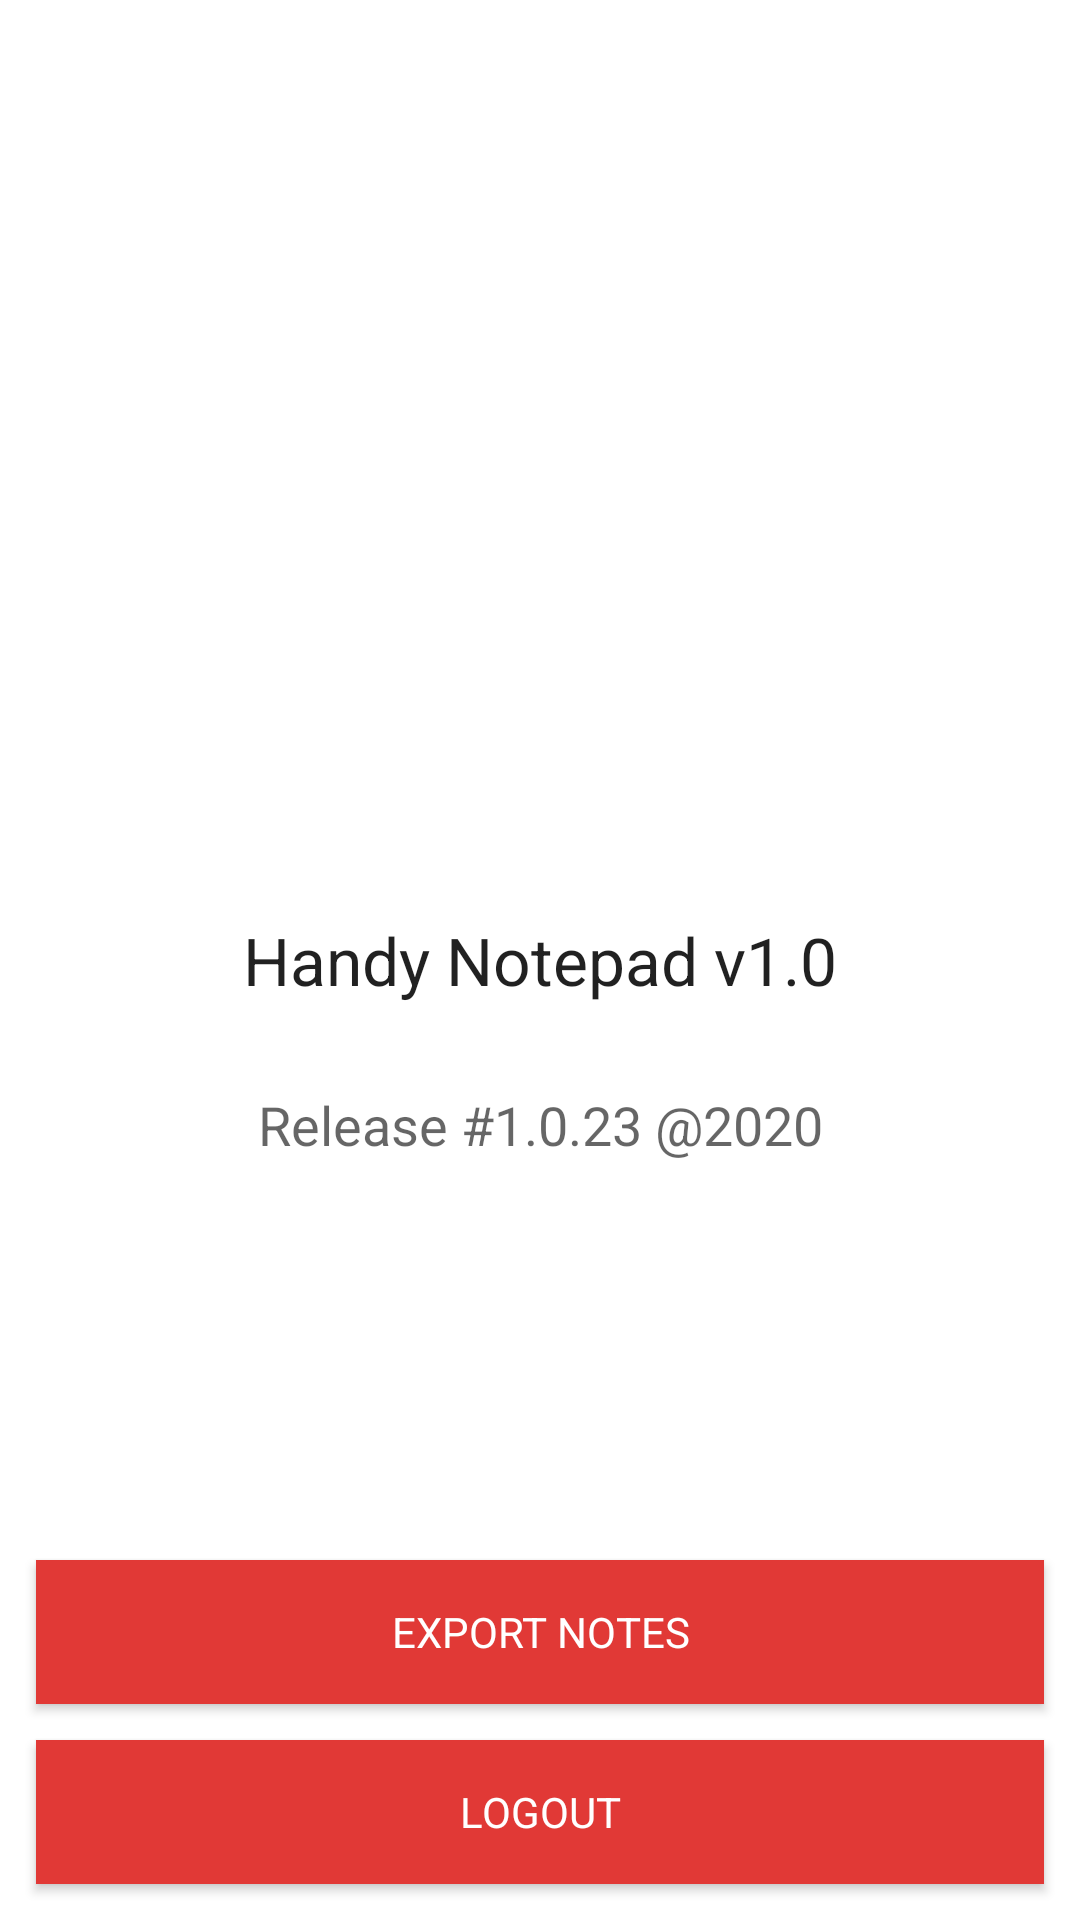

Reconstruct the res/layout file that produces this screen, plus the resources it refers to.
<!-- AndroidManifest.xml: application theme AppTheme -->
<!-- res/layout/fragment_settings.xml -->
<?xml version="1.0" encoding="utf-8"?>
<androidx.constraintlayout.widget.ConstraintLayout xmlns:android="http://schemas.android.com/apk/res/android"
    xmlns:app="http://schemas.android.com/apk/res-auto"
    xmlns:tools="http://schemas.android.com/tools"
    android:layout_width="match_parent"
    android:layout_height="match_parent"
    android:background="@android:color/white"
    android:clickable="true"
    tools:context=".view.settings.SettingsFragment">

    <TextView
        android:id="@+id/tvSettingsTextVersion"
        android:layout_width="wrap_content"
        android:layout_height="wrap_content"
        android:text="@string/handy_notepad_v1_0"
        android:textAppearance="@style/TextAppearance.AppCompat.Large"
        app:layout_constraintStart_toStartOf="parent"
        app:layout_constraintEnd_toEndOf="parent"
        app:layout_constraintTop_toTopOf="parent"
        app:layout_constraintBottom_toBottomOf="parent"/>

    <TextView
        android:id="@+id/tvSettingsText"
        android:layout_width="wrap_content"
        android:layout_height="wrap_content"
        android:text="Release #1.0.23 @2020"
        android:textAppearance="@style/TextAppearance.AppCompat.Medium"
        app:layout_constraintVertical_bias="0.10"
        app:layout_constraintStart_toStartOf="parent"
        app:layout_constraintEnd_toEndOf="parent"
        app:layout_constraintTop_toBottomOf="@id/tvSettingsTextVersion"
        app:layout_constraintBottom_toBottomOf="parent"/>

    <Button
        android:id="@+id/btnSettingExport"
        android:layout_width="match_parent"
        android:layout_height="wrap_content"
        android:textColor="@android:color/white"
        android:background="@color/colorAccent"
        android:textAlignment="center"
        android:text="@string/export_notes"
        android:layout_margin="@dimen/dimen_12dp"
        app:layout_constraintStart_toStartOf="parent"
        app:layout_constraintBottom_toTopOf="@+id/btnSettingLogout"
        app:layout_constraintEnd_toEndOf="parent"/>

    <Button
        android:id="@+id/btnSettingLogout"
        android:layout_width="match_parent"
        android:layout_height="wrap_content"
        android:textColor="@android:color/white"
        android:background="@color/colorAccent"
        android:textAlignment="center"
        android:text="@string/logout"
        android:layout_margin="@dimen/dimen_12dp"
        app:layout_constraintStart_toStartOf="parent"
        app:layout_constraintBottom_toBottomOf="parent"
        app:layout_constraintEnd_toEndOf="parent"/>

</androidx.constraintlayout.widget.ConstraintLayout>
<!-- resources referenced by this layout -->
<resources>
  <color name="colorAccent">#E13936</color>
  <dimen name="dimen_12dp">12dp</dimen>
  <string name="export_notes">Export notes</string>
  <string name="handy_notepad_v1_0">Handy Notepad v1.0</string>
  <string name="logout">Logout</string>
  <style name="AppTheme" parent="Theme.AppCompat.Light.DarkActionBar">
          
          <item name="colorPrimary">@color/colorAccent</item>
          <item name="colorPrimaryDark">@color/colorPrimaryDark</item>
          <item name="colorAccent">@color/colorAccent</item>
          <item name="fontFamily">@font/open_sans_regular</item>
      </style>
  <color name="colorPrimaryDark">#3700B3</color>
</resources>
